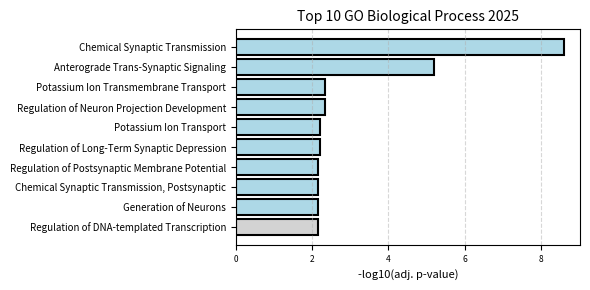

Recreate this plot in Python. (Note: this script raises an exception after producing the figure.)
import pandas as pd
import matplotlib.pyplot as plt
import numpy as np


data = {
    "GO Term": [
        "Chemical Synaptic Transmission",
        "Anterograde Trans-Synaptic Signaling",
        "Regulation of Neuron Projection Development",
        "Potassium Ion Transmembrane Transport",
        "Regulation of Long-Term Synaptic Depression",
        "Potassium Ion Transport",
        "Regulation of DNA-templated Transcription",
        "Generation of Neurons",
        "Regulation of Postsynaptic Membrane Potential",
        "Chemical Synaptic Transmission, Postsynaptic"
    ],
    "p-value": [
        2.514e-9,
        0.000006479,
        0.004565,
        0.004565,
        0.006172,
        0.006172,
        0.006840,
        0.006840,
        0.006840,
        0.006840
    ]
}

df = pd.DataFrame(data)

df["-log10(p-value)"] = -np.log10(df["p-value"])

df = df.sort_values("-log10(p-value)", ascending=True)

plt.figure(figsize=(6, 3))
bars = plt.barh(
    df["GO Term"],
    df["-log10(p-value)"],
    #color="lightgray",
    color=["lightgray" if term == "Regulation of DNA-templated Transcription" else "lightblue" for term in df["GO Term"]],
    edgecolor="black",
    linewidth=1.5
)

ax = plt.gca()
'''
labels = ax.get_yticklabels()
for label in labels:
    if label.get_text() == "Neuron Differentiation":
        label.set_fontweight('bold')

neuron_genes = ["IRX1, EMX1,", "EMX2, MEF2C,", "GLI2, ISL2,","ATOH1"]
gene_text = "\n".join(neuron_genes)

for bar, term in zip(bars, df["GO Term"]):
    if term == "Neuron Differentiation":
        neuron_bar = bar
        break

# Get bar position and height
x = neuron_bar.get_width()
y = neuron_bar.get_y() + neuron_bar.get_height() / 2

# Get index of Notch row
neuron_index = df.index[df["GO Term"] == "Neuron Differentiation"][0]
neuron_value = df.loc[neuron_index, "-log10(p-value)"]

# Annotate genes next to the bar
plt.text(
    x + 0.3,      # x-position slightly right of the bar
    y,            # y-position at the same bar
    gene_text,              # text block
    va='center',
    fontsize=6,
    bbox=dict(facecolor='lightblue', edgecolor='black', boxstyle='round,pad=0.3')
)
'''
plt.xlabel("-log10(adj. p-value)", fontsize=8)
plt.tick_params(axis='x', labelsize=6) 
plt.tick_params(axis='y', labelsize=7) 
plt.title("Top 10 GO Biological Process 2025", fontsize=10)
plt.grid(axis="x", linestyle="--", alpha=0.5)
plt.tight_layout()
plt.savefig("~/watanabe/Divagar/chromhmm/E5_to_E2_E3_go.png", dpi=600)
